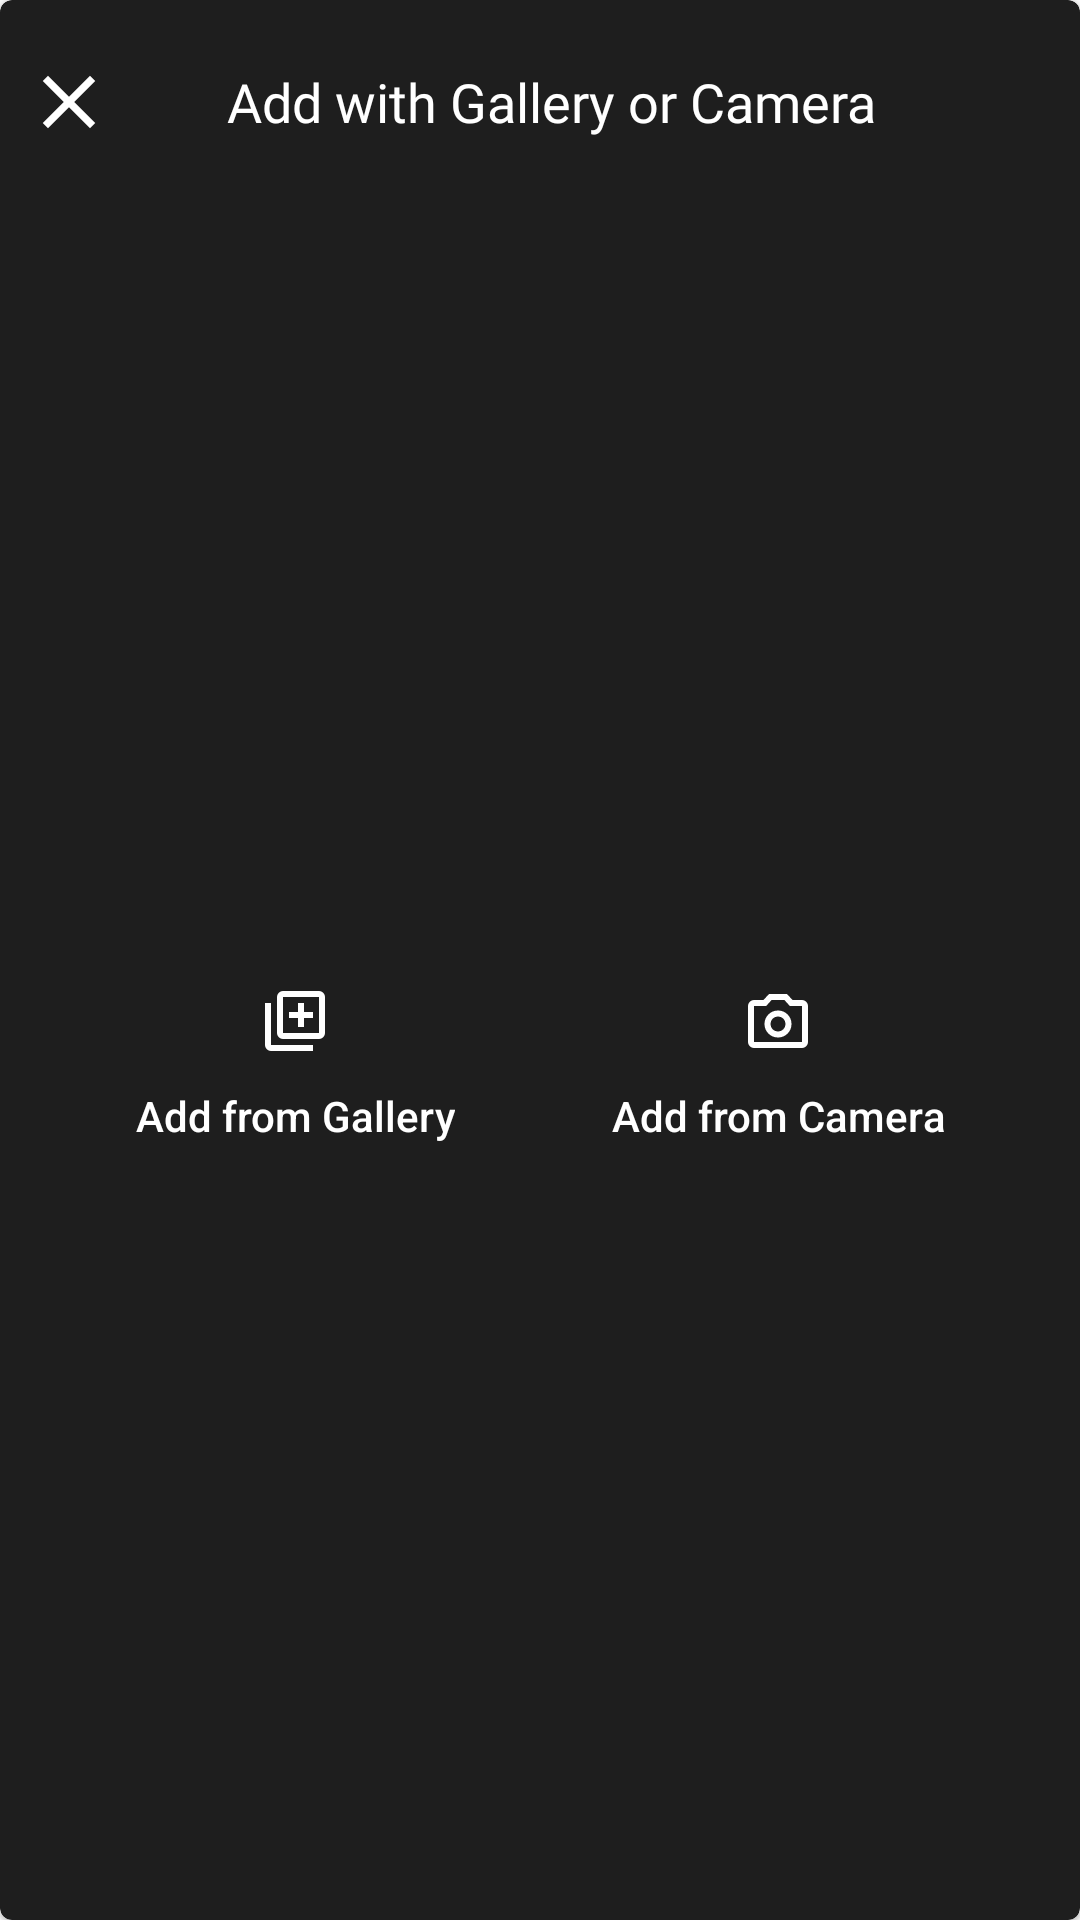

This screen was rendered from an Android layout file. Write that file and the resources it references.
<!-- AndroidManifest.xml: application theme Theme.AppCompat.DayNight.NoActionBar -->
<!-- res/layout/alert_dialog.xml -->
<com.google.android.material.card.MaterialCardView xmlns:android="http://schemas.android.com/apk/res/android"
    android:layout_width="match_parent"
    android:layout_height="175dp"
    android:padding="15dp"
    android:id="@+id/materialCardView"
    android:orientation="vertical"
    android:layout_gravity="bottom"
    android:theme="@style/Theme.MaterialComponents"
    android:background="@color/background_alert">
    <FrameLayout
        android:layout_width="match_parent"
        android:layout_height="wrap_content"
        android:layout_marginTop="15dp">
        <TextView
            android:layout_width="wrap_content"
            android:layout_height="wrap_content"
            android:text="@string/add_with_gallery_or_camera"
            android:layout_marginStart="4dp"
            android:layout_marginTop="2dp"
            android:textSize="18sp"
            android:textColor="@color/white"
            android:fontFamily="@font/roboto_bold"
            android:layout_gravity="center"/>
        <ImageView
            android:id="@+id/cancelButton"
            android:scrollbarFadeDuration="@integer/material_motion_duration_long_1"
            android:layout_width="30dp"
            android:layout_height="30dp"
            android:src="@drawable/close_24px"
            android:layout_marginStart="8dp"
            android:layout_marginTop="4dp"
            android:layout_gravity="start" />
    </FrameLayout>

    <FrameLayout
        android:layout_width="300dp"
        android:layout_height="wrap_content"
        android:layout_marginTop="50dp"
        android:layout_marginBottom="15dp"
        android:padding="15dp"
        android:layout_gravity="center">

        <Button
            android:id="@+id/galleryButton"
            android:layout_width="wrap_content"
            android:layout_height="wrap_content"
            android:background="@android:color/transparent"
            android:layout_gravity="center|start"
            android:textColor="@color/white"
            android:text="@string/gallery"
            android:textAllCaps="false"
            android:drawableTop="@drawable/library_add_24px"
            android:drawablePadding="10dp"/>

        <Button
            android:id="@+id/cameraButton"
            android:layout_width="wrap_content"
            android:layout_height="wrap_content"
            android:textColor="@color/white"
            android:background="@android:color/transparent"
            android:text="@string/camera"
            android:textAllCaps="false"
            android:layout_gravity="center|end"
            android:drawableTop="@drawable/photo_camera_24px"
            android:drawablePadding="10dp"/>

    </FrameLayout>

</com.google.android.material.card.MaterialCardView>
<!-- resources referenced by this layout -->
<resources>
  <color name="background_alert">#242323</color>
  <color name="white">#FFFFFFFF</color>
  <!-- drawable close_24px (drawable) -->
  <vector xmlns:android="http://schemas.android.com/apk/res/android"
      android:width="28dp"
      android:height="28dp"
      android:viewportWidth="960"
      android:viewportHeight="960"
      android:tint="?attr/color">
    <path
        android:fillColor="@android:color/white"
        android:pathData="M256,760L200,704L424,480L200,256L256,200L480,424L704,200L760,256L536,480L760,704L704,760L480,536L256,760Z"/>
  </vector>
  <!-- drawable library_add_24px (drawable) -->
  <vector xmlns:android="http://schemas.android.com/apk/res/android"
      android:width="24dp"
      android:height="24dp"
      android:viewportWidth="960"
      android:viewportHeight="960"
      android:tint="?attr/color">
    <path
        android:fillColor="@color/white"
        android:pathData="M520,560L600,560L600,440L720,440L720,360L600,360L600,240L520,240L520,360L400,360L400,440L520,440L520,560ZM320,720Q287,720 263.5,696.5Q240,673 240,640L240,160Q240,127 263.5,103.5Q287,80 320,80L800,80Q833,80 856.5,103.5Q880,127 880,160L880,640Q880,673 856.5,696.5Q833,720 800,720L320,720ZM320,640L800,640Q800,640 800,640Q800,640 800,640L800,160Q800,160 800,160Q800,160 800,160L320,160Q320,160 320,160Q320,160 320,160L320,640Q320,640 320,640Q320,640 320,640ZM160,880Q127,880 103.5,856.5Q80,833 80,800L80,240L160,240L160,800Q160,800 160,800Q160,800 160,800L720,800L720,880L160,880ZM320,160L320,160Q320,160 320,160Q320,160 320,160L320,640Q320,640 320,640Q320,640 320,640L320,640Q320,640 320,640Q320,640 320,640L320,160Q320,160 320,160Q320,160 320,160Z"/>
  </vector>
  <!-- drawable photo_camera_24px (drawable) -->
  <vector xmlns:android="http://schemas.android.com/apk/res/android"
      android:width="24dp"
      android:height="24dp"
      android:viewportWidth="960"
      android:viewportHeight="960"
      android:tint="?attr/color">
    <path
        android:fillColor="@color/white"
        android:pathData="M480,700Q555,700 607.5,647.5Q660,595 660,520Q660,445 607.5,392.5Q555,340 480,340Q405,340 352.5,392.5Q300,445 300,520Q300,595 352.5,647.5Q405,700 480,700ZM480,620Q438,620 409,591Q380,562 380,520Q380,478 409,449Q438,420 480,420Q522,420 551,449Q580,478 580,520Q580,562 551,591Q522,620 480,620ZM160,840Q127,840 103.5,816.5Q80,793 80,760L80,280Q80,247 103.5,223.5Q127,200 160,200L286,200L360,120L600,120L674,200L800,200Q833,200 856.5,223.5Q880,247 880,280L880,760Q880,793 856.5,816.5Q833,840 800,840L160,840ZM160,760L800,760Q800,760 800,760Q800,760 800,760L800,280Q800,280 800,280Q800,280 800,280L638,280L565,200L395,200L322,280L160,280Q160,280 160,280Q160,280 160,280L160,760Q160,760 160,760Q160,760 160,760ZM480,520Q480,520 480,520Q480,520 480,520L480,520Q480,520 480,520Q480,520 480,520L480,520L480,520L480,520L480,520L480,520Q480,520 480,520Q480,520 480,520L480,520Q480,520 480,520Q480,520 480,520Z"/>
  </vector>
  <string name="add_with_gallery_or_camera">Add with Gallery or Camera</string>
  <string name="camera">Add from Camera</string>
  <string name="gallery">Add from Gallery</string>
</resources>
